Image classification data set "PlantVillage" (sss41097/PlantVillage on GitHub). Class labels (16): Potato___Early_blight, Potato___Late_blight, Potato___healthy, Rice__Bacterial leaf blight, Rice__Brown spot, Rice__Leaf smut, Tomato__Late_Blight, Tomato___Bacterial_spot, Tomato___Early_blight, Tomato___Late_blight, Tomato___Leaf_Mold, Tomato___Septoria_leaf_spot, Tomato___Spider_mites Two-spotted_spider_mite, Tomato___Target_Spot, Tomato___Tomato_mosaic_virus, Tomato___healthy.

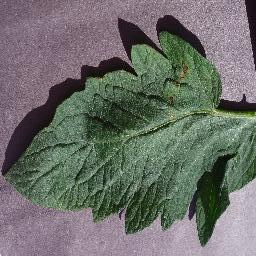
Label: Tomato___Target_Spot

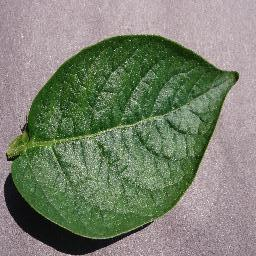
Label: Potato___healthy

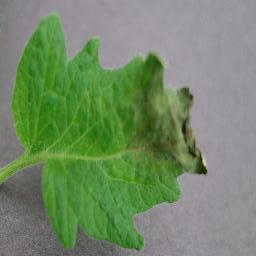
Label: Tomato__Late_Blight

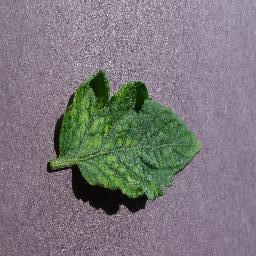
Label: Tomato___Tomato_mosaic_virus

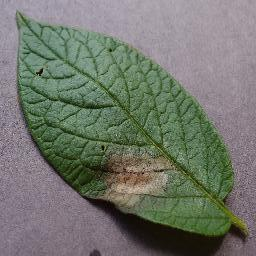
Label: Potato___Late_blight

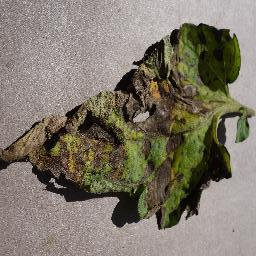
Label: Tomato___Early_blight
